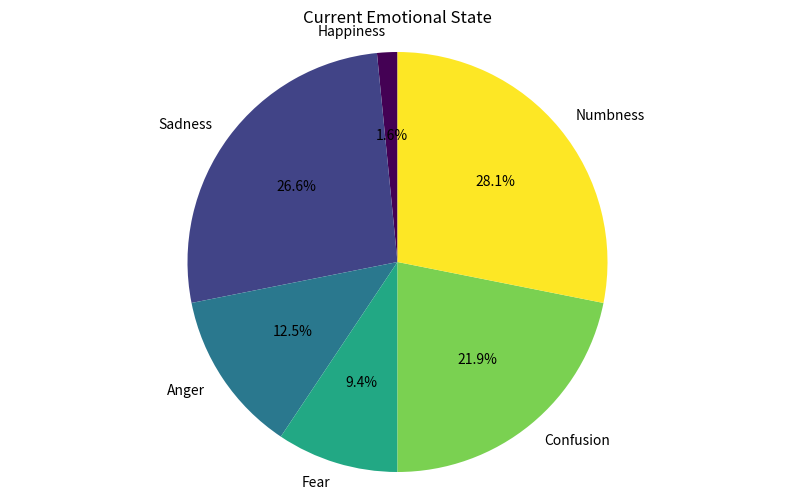
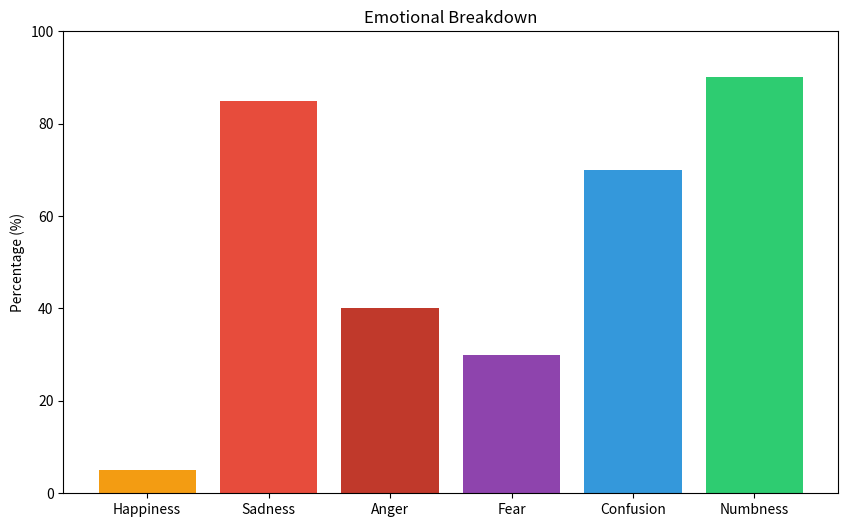

Python code for these plots, in order:
# [redacted]

import matplotlib.pyplot as plt
import numpy as np

# Data
emotions = ['Happiness', 'Sadness', 'Anger', 'Fear', 'Confusion', 'Numbness']
values = [5, 85, 40, 30, 70, 90]  # Percentage of different emotions

# Graph settings
fig, ax = plt.subplots(figsize=(10, 6))

# Draw pie chart
ax.pie(values, labels=emotions, autopct='%1.1f%%', startangle=90, colors=plt.cm.viridis(np.linspace(0, 1, len(emotions))))
ax.axis('equal')  # Display circle as a round shape
plt.title('Current Emotional State')

# Draw bar chart to describe emotions
fig, ax2 = plt.subplots(figsize=(10, 6))
ax2.bar(emotions, values, color=['#f39c12', '#e74c3c', '#c0392b', '#8e44ad', '#3498db', '#2ecc71'])
ax2.set_ylim(0, 100)
ax2.set_ylabel('Percentage (%)')
ax2.set_title('Emotional Breakdown')

# Show graph
plt.show()
